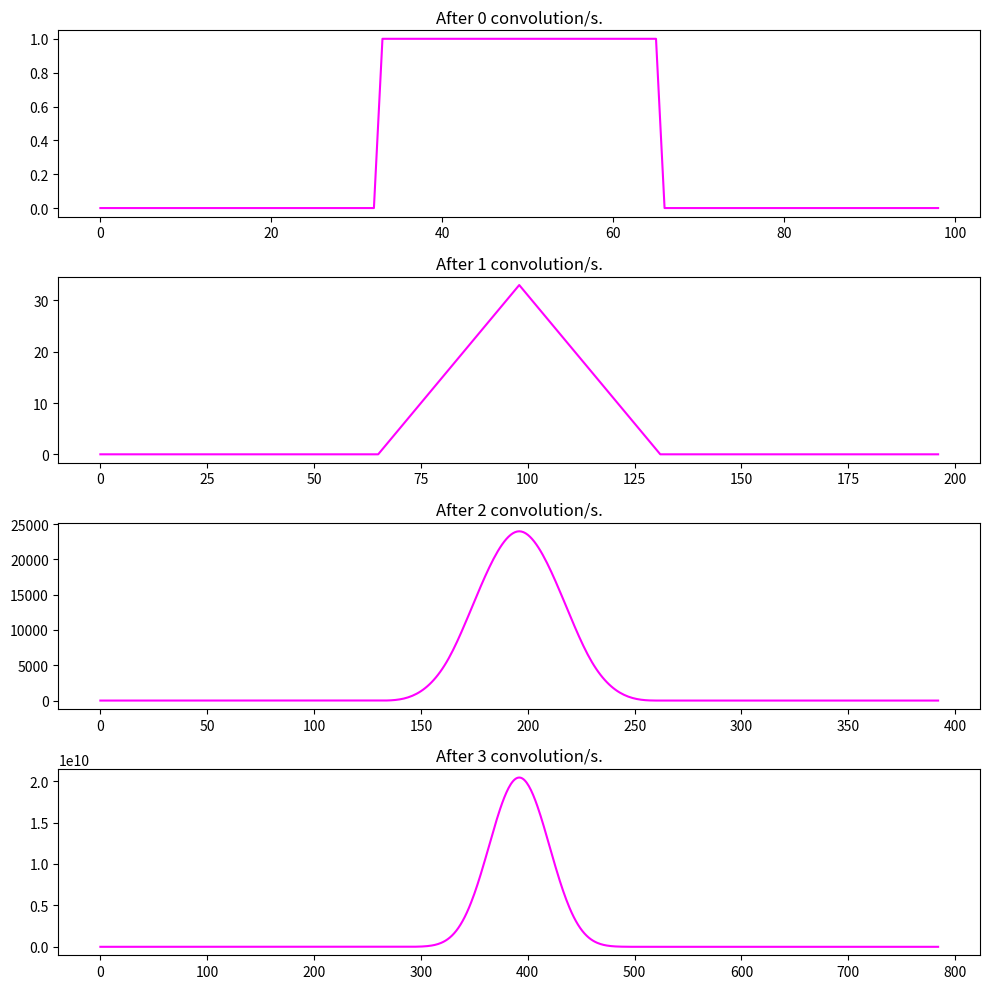

Write Python code to recreate this figure. (Note: this script raises an exception after producing the figure.)
import scipy
import numpy as np
import matplotlib.pyplot as plt

no_conv = 4
fig, ax = plt.subplots(no_conv, figsize = (10, 10))

if __name__ == '__main__':
    N = 100
    # rectangular signal
    x = np.concatenate([
        np.zeros(N//3),
        np.ones(N//3),
        np.zeros(N//3)
    ])
    for i in range(no_conv):
        ax[i].set_title(f"After {i} convolution/s.")
        ax[i].plot(np.arange(0, len(x)), x, color='magenta')
        x = scipy.signal.convolve(x, x)
    
    fig.tight_layout()
    plt.savefig('./img/2b.svg')
    plt.show()
    
    
    